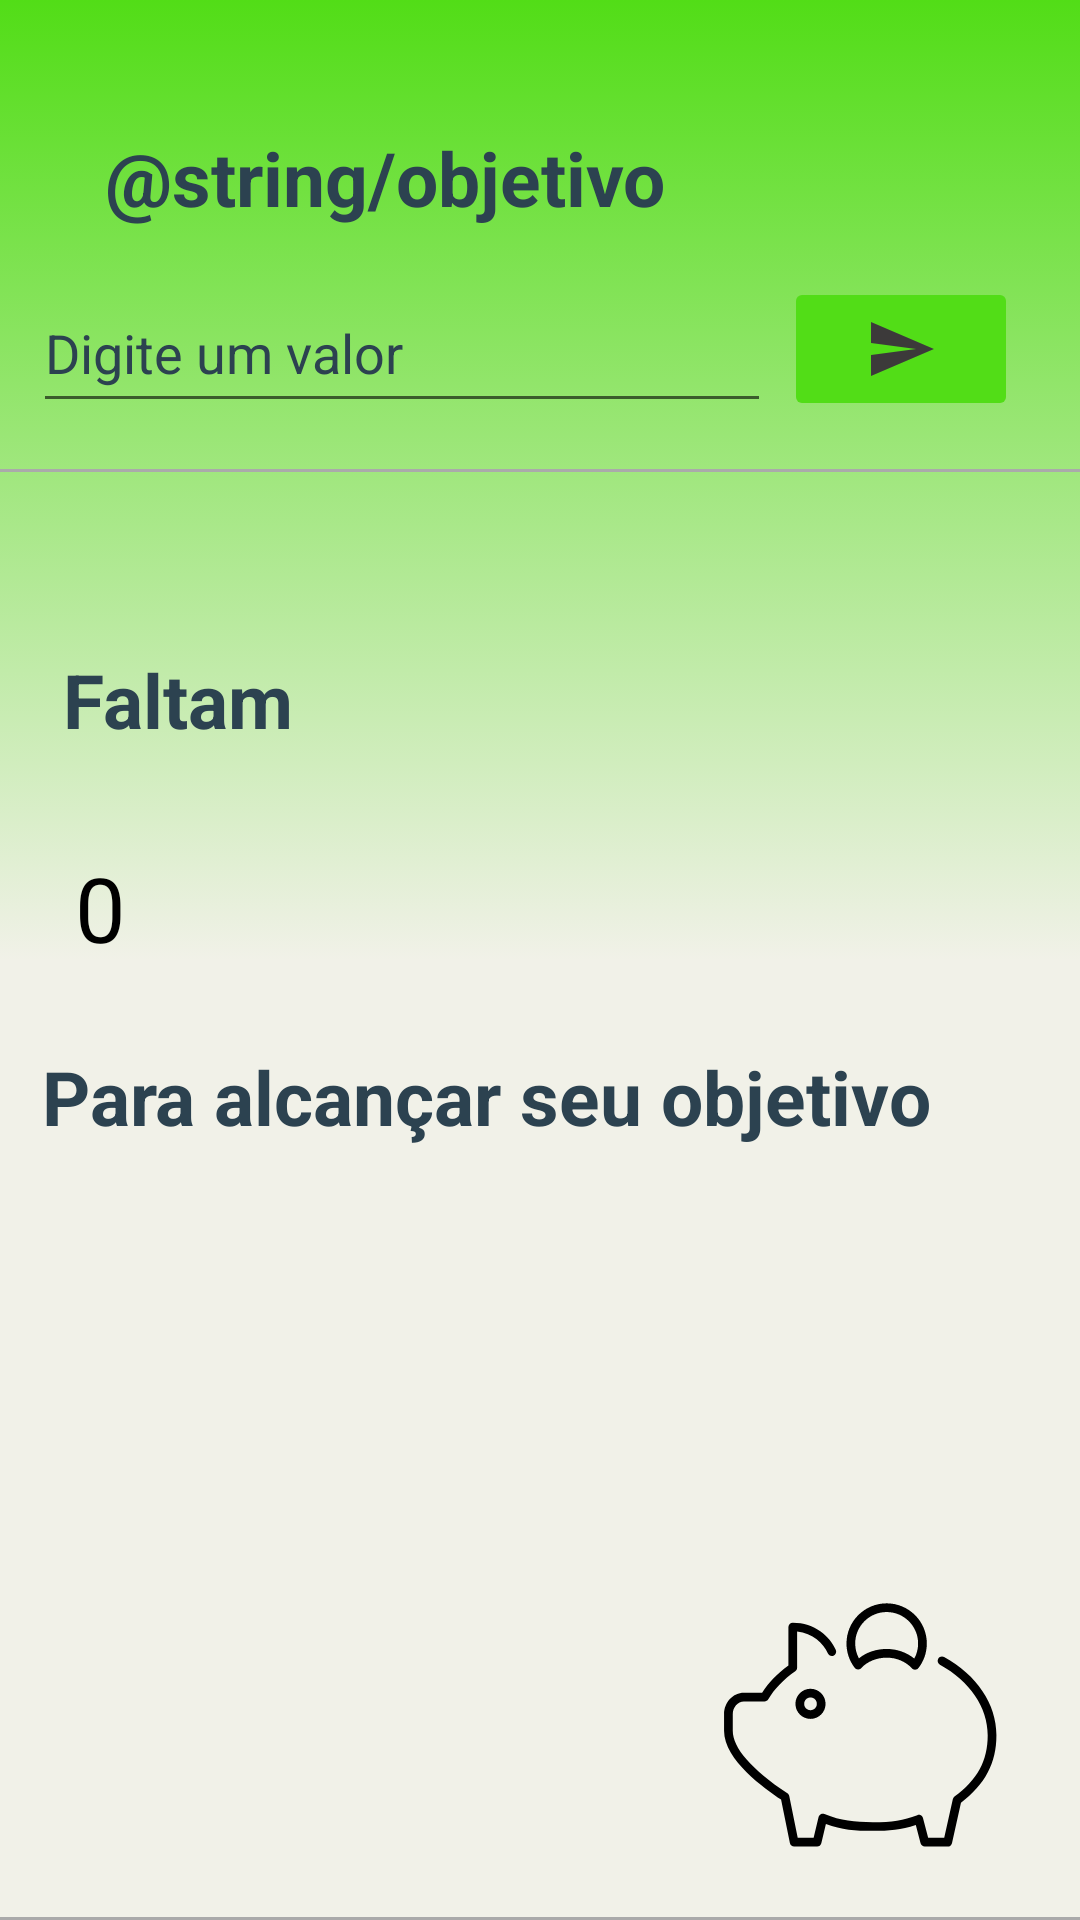

The Android layout XML behind this screen, and the referenced resources:
<!-- AndroidManifest.xml: application theme Theme.Projeto_carteira_virtutal -->
<!-- res/layout/activity_objetivo.xml -->
<?xml version="1.0" encoding="utf-8"?>
<androidx.constraintlayout.widget.ConstraintLayout xmlns:android="http://schemas.android.com/apk/res/android"
    xmlns:app="http://schemas.android.com/apk/res-auto"
    xmlns:tools="http://schemas.android.com/tools"
    android:layout_width="match_parent"
    android:layout_height="match_parent"
    android:background="@drawable/background_obejtivo"
    tools:context=".Telas.ObjetivoActivity">

    <TextView
        android:id="@+id/text_view_objetivo"
        android:layout_width="wrap_content"
        android:layout_height="wrap_content"
        android:text="@string/objetivo"
        android:textColor="@color/third_green"
        android:textSize="25sp"
        android:textStyle="bold"
        app:layout_constraintBottom_toBottomOf="parent"
        app:layout_constraintEnd_toEndOf="parent"
        app:layout_constraintHorizontal_bias="0.202"
        app:layout_constraintStart_toStartOf="parent"
        app:layout_constraintTop_toTopOf="parent"
        app:layout_constraintVertical_bias="0.07" />

    <EditText
        android:id="@+id/novo_saldo"
        android:layout_width="246dp"
        android:layout_height="50dp"
        android:backgroundTint="@color/dark_grey"
        android:hint="Digite um valor"
        android:inputType="text"
        android:textColor="@color/third_green"
        android:textColorHint="@color/dark_grey"
        app:layout_constraintBottom_toBottomOf="parent"
        app:layout_constraintEnd_toEndOf="parent"
        app:layout_constraintHorizontal_bias="0.096"
        app:layout_constraintStart_toStartOf="parent"
        app:layout_constraintTop_toTopOf="parent"
        app:layout_constraintVertical_bias="0.154" />

    <ImageButton
        android:id="@+id/send_button1"
        android:layout_width="78dp"
        android:layout_height="48dp"
        android:backgroundTint="@color/light_green"
        android:src="@drawable/ic_baseline_send_24"
        app:layout_constraintBottom_toBottomOf="parent"
        app:layout_constraintEnd_toEndOf="parent"
        app:layout_constraintHorizontal_bias="0.927"
        app:layout_constraintStart_toStartOf="parent"
        app:layout_constraintTop_toTopOf="parent"
        app:layout_constraintVertical_bias="0.156" />

    <View
        android:id="@+id/view"
        android:layout_width="match_parent"
        android:layout_height="1dp"
        android:background="@android:color/darker_gray"
        app:layout_constraintBottom_toBottomOf="parent"
        app:layout_constraintEnd_toEndOf="parent"
        app:layout_constraintHorizontal_bias="0.0"
        app:layout_constraintStart_toStartOf="parent" />

    <TextView
        android:id="@+id/textView"
        android:layout_width="wrap_content"
        android:layout_height="wrap_content"
        android:text="Faltam"
        android:textColor="@color/third_green"
        android:textSize="25sp"
        android:textStyle="bold"
        app:layout_constraintBottom_toBottomOf="parent"
        app:layout_constraintEnd_toEndOf="parent"
        app:layout_constraintHorizontal_bias="0.074"
        app:layout_constraintStart_toStartOf="parent"
        app:layout_constraintTop_toTopOf="parent"
        app:layout_constraintVertical_bias="0.357" />

    <TextView
        android:id="@+id/textView2"
        android:layout_width="wrap_content"
        android:layout_height="wrap_content"
        android:text="Para alcançar seu objetivo"
        android:textColor="@color/third_green"
        android:textSize="25sp"
        android:textStyle="bold"
        app:layout_constraintBottom_toBottomOf="parent"
        app:layout_constraintEnd_toEndOf="parent"
        app:layout_constraintHorizontal_bias="0.219"
        app:layout_constraintStart_toStartOf="parent"
        app:layout_constraintTop_toTopOf="parent"
        app:layout_constraintVertical_bias="0.575" />

    <View
        android:layout_width="match_parent"
        android:layout_height="1dp"
        android:background="@android:color/darker_gray"
        app:layout_constraintBottom_toTopOf="@+id/textView"
        app:layout_constraintTop_toBottomOf="@+id/novo_saldo"
        app:layout_constraintVertical_bias="0.205"
        tools:layout_editor_absoluteX="-16dp" />

    <TextView
        android:id="@+id/diferenca_valor"
        android:layout_width="match_parent"
        android:layout_height="wrap_content"
        android:layout_marginHorizontal="25dp"
        android:text="0"
        android:textColor="@color/black"
        android:textSize="30dp"
        app:layout_constraintBottom_toBottomOf="parent"
        app:layout_constraintEnd_toEndOf="parent"
        app:layout_constraintStart_toStartOf="parent"
        app:layout_constraintTop_toTopOf="parent"
        app:layout_constraintVertical_bias="0.471" />

    <ImageView
        android:layout_width="wrap_content"
        android:layout_height="wrap_content"
        android:src="@drawable/ic__cofre"
        app:layout_constraintBottom_toBottomOf="parent"
        app:layout_constraintEnd_toEndOf="parent"
        app:layout_constraintHorizontal_bias="0.919"
        app:layout_constraintStart_toStartOf="parent"
        app:layout_constraintTop_toBottomOf="@+id/textView2"
        app:layout_constraintVertical_bias="0.917" />


</androidx.constraintlayout.widget.ConstraintLayout>
<!-- resources referenced by this layout -->
<resources>
  <color name="black">#FF000000</color>
  <color name="light_green">#52DD17</color>
  <color name="third_green">#2c4250</color>
  <!-- drawable background_obejtivo (drawable) -->
  <?xml version="1.0" encoding="utf-8"?>
  <selector xmlns:android="http://schemas.android.com/apk/res/android">
      <item>
          <shape>
              <gradient
                  android:angle="270"
                  android:startColor="@color/light_green"
                  android:centerColor="@color/offwhite_background"
                  android:endColor="@color/offwhite_background"
                  android:type="linear"
                  />
          </shape>
      </item>
  </selector>
  <!-- drawable ic__cofre: vector/xml drawable (drawable, 2768 chars, omitted) -->
  <!-- drawable ic_baseline_send_24 (drawable) -->
  <vector android:autoMirrored="true" android:height="24dp"
      android:tint="#3C3A3A" android:viewportHeight="24"
      android:viewportWidth="24" android:width="24dp" xmlns:android="http://schemas.android.com/apk/res/android">
      <path android:fillColor="@android:color/white" android:pathData="M2.01,21L23,12 2.01,3 2,10l15,2 -15,2z"/>
  </vector>
  <style name="Theme.Projeto_carteira_virtutal" parent="Theme.MaterialComponents.DayNight.DarkActionBar">
          
          <item name="colorPrimary">@color/purple_500</item>
          <item name="colorPrimaryVariant">@color/light_green</item>
          <item name="colorOnPrimary">@color/white</item>
          
          <item name="colorSecondary">@color/teal_200</item>
          <item name="colorSecondaryVariant">@color/teal_700</item>
          <item name="colorOnSecondary">@color/black</item>
          
          <item name="android:statusBarColor" tools:targetApi="l">?attr/colorPrimaryVariant</item>
          
      </style>
  <color name="offwhite_background">#f1f1e8</color>
  <color name="purple_500">#FF6200EE</color>
  <color name="white">#FFFFFFFF</color>
  <color name="teal_200">#FF03DAC5</color>
  <color name="teal_700">#FF018786</color>
</resources>
